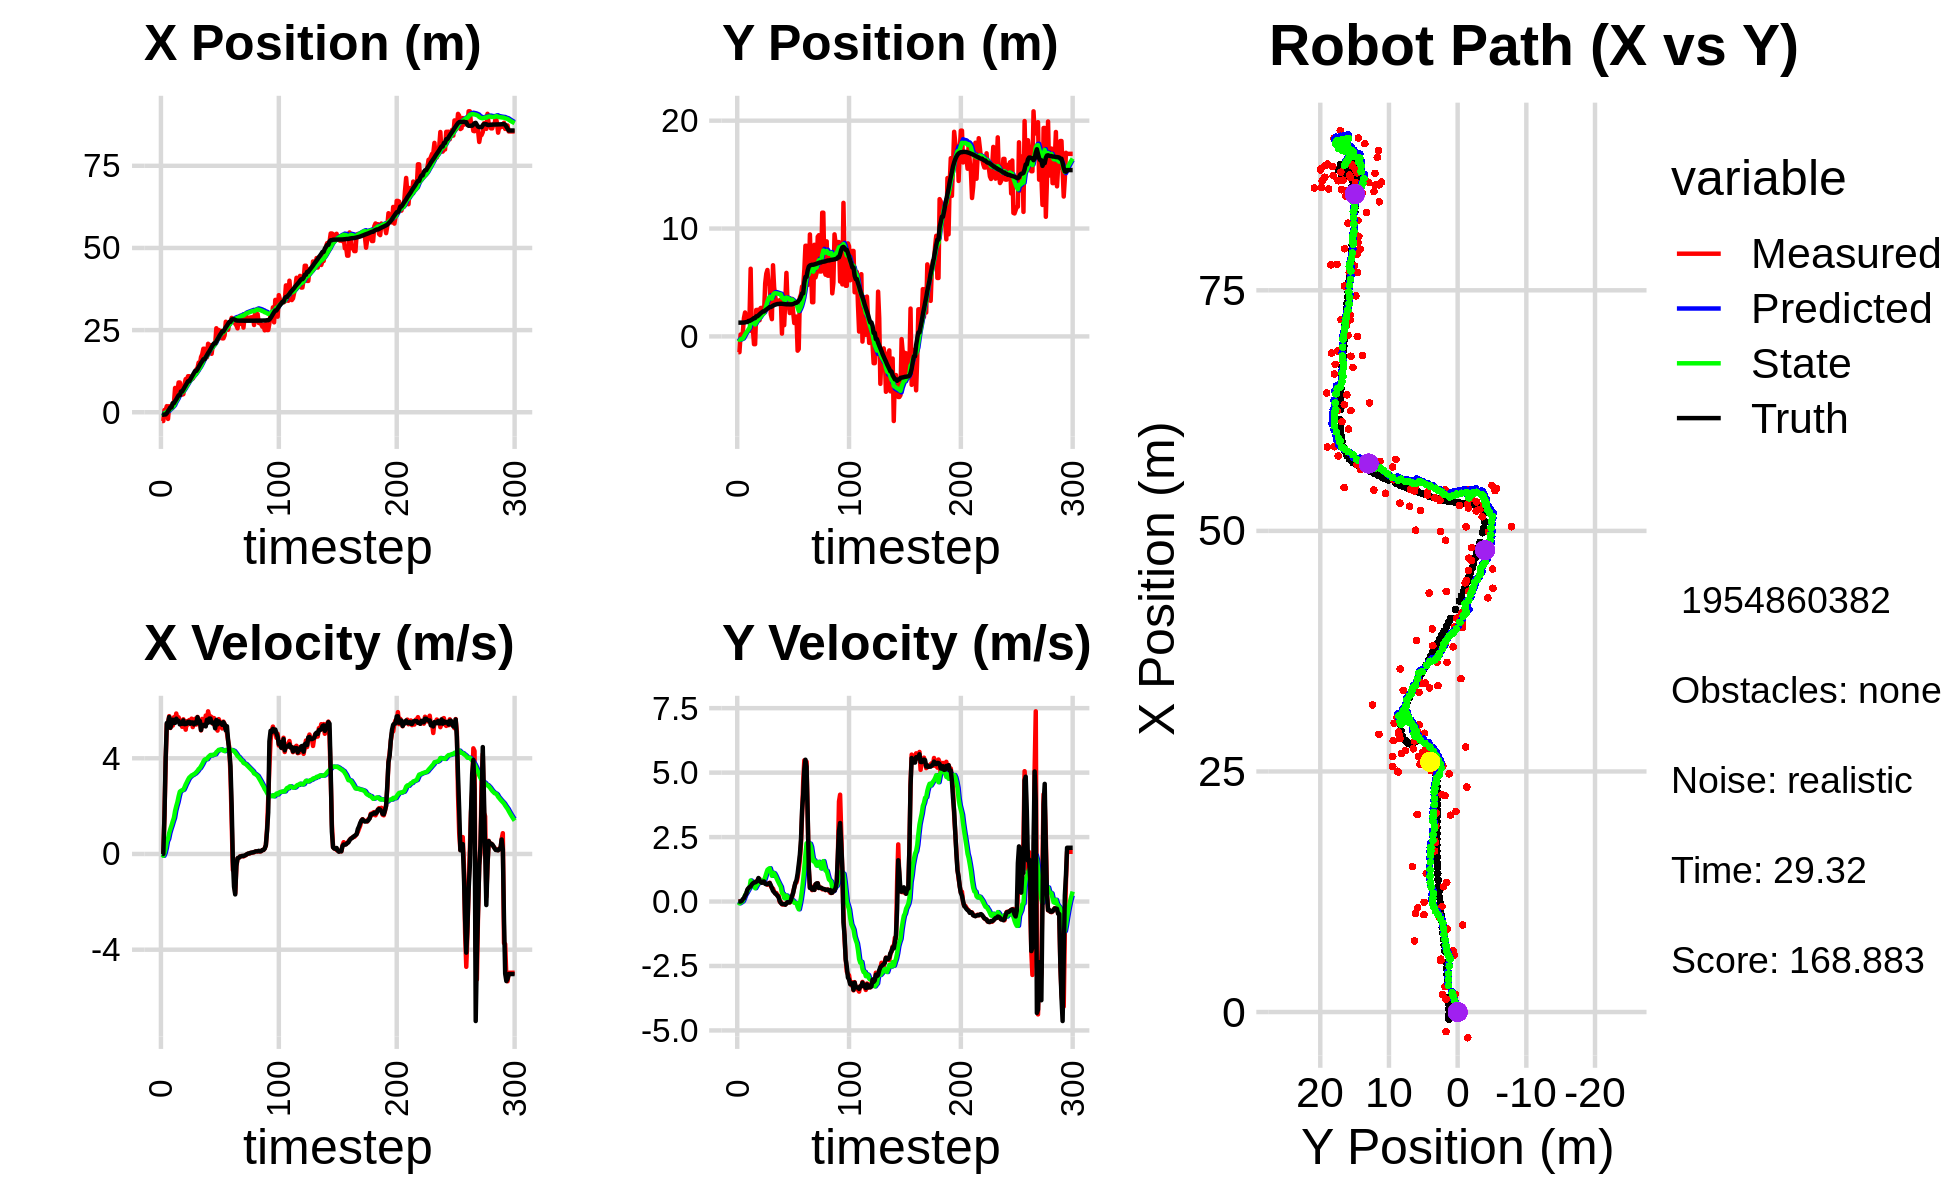

The table this chart was drawn from, first rows:
-2.423189997263347273e+00, -2.273003578299406247e+00, 0.000000000000000000e+00, -0.000000000000000000e+00, 0.000000000000000000e+00, 0.000000000000000000e+00, 0.000000000000000000e+00, 0.000000000000000000e+00, -1.510004053004068980e-01, -1.373577495134894466e-01, 0.000000000000000000e+00, 0.000000000000000000e+00, -7.671829460905945641e-01, 1.278764963851732661e+00, 0.000000000000000000e+00, 0.000000000000000000e+00, 0.000000000000000000e+00, 2.995713839482050389e-05
-2.672956466461700042e+00, -1.464026212530786353e+00, 0.000000000000000000e+00, -0.000000000000000000e+00, -1.510004053004068980e-01, -1.373577495134894466e-01, 0.000000000000000000e+00, 0.000000000000000000e+00, -3.124439239255278888e-01, -2.211758666149560293e-01, -2.973443951892127193e-02, -3.146362228543438805e-02, -7.671829460905945641e-01, 1.278764963851732661e+00, 0.000000000000000000e+00, 0.000000000000000000e+00, 0.000000000000000000e+00, 1.827280357247218490e-04
-2.672956466461700042e+00, -1.464026212530786353e+00, 0.000000000000000000e+00, -0.000000000000000000e+00, -3.154173678774200296e-01, -2.243222288434994771e-01, -2.973443951892127193e-02, -3.146362228543438805e-02, -4.750372970664945571e-01, -3.077038597178510804e-01, -7.612962441631548893e-02, -7.067482872856574450e-02, -7.671829460905945641e-01, 1.278764963851732661e+00, 0.000000000000000000e+00, 0.000000000000000000e+00, 0.000000000000000000e+00, 1.827280357247218490e-04
6.728074552828932076e-01, 1.763641251912387853e-01, 1.617997201585665845e+00, 3.025626519828737357e-03, -4.826502595081261227e-01, -3.147713425907076590e-01, -7.612962441631548893e-02, -7.067482872856574450e-02, -3.541932651227320816e-01, -2.753752736940057733e-01, 3.711656693788931149e-02, -4.193489572261094311e-02, -6.707283258490092104e-01, 1.278814615599606519e+00, 1.600000000000000089e+00, 1.000000000000000021e-03, 1.600000023841857910e+00, -1.869980362243950367e-03
6.728074552828932076e-01, 1.763641251912387853e-01, 3.829993227285286128e+00, 7.162020470667219453e-03, -3.504816084289431588e-01, -2.795687632662668953e-01, 3.711656693788931149e-02, -4.193489572261094311e-02, -1.548950000052451981e-01, -2.418381150473759289e-01, 2.401166451542035840e-01, -1.607066440384505301e-02, -6.707283258490092104e-01, 1.278814615599606519e+00, 4.000000000000000000e+00, 2.299999999999999961e-02, 4.000000000000000000e+00, -1.869980362243950367e-03
1.855944753003961445e+00, 3.673836489537639083e-01, 5.426774150440428990e+00, 4.951582543242018242e-02, -1.308833354898248369e-01, -2.434451814877604259e-01, 2.401166451542035840e-01, -1.607066440384505301e-02, 2.059321333150228028e-01, -1.907640602582546807e-01, 5.250339080278336734e-01, 1.964413709505902911e-02, -2.909790274160150014e-01, 1.280564537557265181e+00, 5.472999999999999865e+00, 9.299999999999999933e-02, 5.473999977111816406e+00, -9.124103933572769165e-03
-2.034342169635988906e+00, 1.701435843121065661e+00, 5.442802925793588820e+00, 1.141480502371483019e-01, 2.584355241178061813e-01, -1.887996465487487840e-01, 5.250339080278336734e-01, 1.964413709505902911e-02, 2.397132608964278322e-01, -2.652015312767222466e-02, 6.336496310414527766e-01, 1.222175591115162718e-01, 3.228706120046052064e-01, 1.289332488859094905e+00, 5.472999999999999865e+00, 1.250000000000000000e-01, 5.473999977111816406e+00, -2.096921764314174652e-02
1.841231286559995350e+00, 2.218093621038113472e+00, 5.761022249282524932e+00, 1.852510179687001102e-01, 3.030782240005731043e-01, -1.429839721652059747e-02, 6.336496310414527766e-01, 1.222175591115162718e-01, 6.264429630926195980e-01, 1.790729275474739479e-01, 8.752881380962574953e-01, 2.407460950559944801e-01, 8.567298649264074584e-01, 1.302655207084115752e+00, 5.724000000000000199e+00, 2.290000000000000091e-01, 5.728000164031982422e+00, -3.214485198259353638e-02
1.344319969894326672e+00, 1.688935602152796145e+00, 5.266388718720997453e+00, 3.183176162959293065e-01, 7.139717769022453364e-01, 2.031475370530733959e-01, 8.752881380962574953e-01, 2.407460950559944801e-01, 9.342294495080252226e-01, 3.358489357157380395e-01, 1.045563128297409827e+00, 3.232029030913814438e-01, 1.489420294920272836e+00, 1.329476530030756054e+00, 5.274000000000000021e+00, 2.869999999999999774e-01, 5.282000064849853516e+00, -6.036979705095291138e-02
1.344319969894326672e+00, 1.688935602152796145e+00, 5.477004305154358654e+00, 3.310479054957966016e-01, 1.038785762337766094e+00, 3.681692260248761728e-01, 1.045563128297409827e+00, 3.232029030913814438e-01, 1.232078935088634308e+00, 4.842445109419694083e-01, 1.194326207373555881e+00, 3.917346681007715103e-01, 1.489420294920272836e+00, 1.329476530030756054e+00, 5.442999999999999616e+00, 4.590000000000000191e-01, 5.461999893188476562e+00, -6.036979705095291138e-02
2.639062516974655104e+00, 1.839992596367910904e+00, 5.365277228087885319e+00, 5.050946524411699112e-01, 1.351511555825989808e+00, 5.234179777520465704e-01, 1.194326207373555881e+00, 3.917346681007715103e-01, 1.624698702893440760e+00, 6.456997656997381929e-01, 1.362172809288244357e+00, 4.684571518536007617e-01, 2.749807715647436535e+00, 1.432097597182440119e+00, 5.612000000000000099e+00, 5.160000000000000142e-01, 5.636000156402587891e+00, -9.386474639177322388e-02
2.639062516974655104e+00, 1.839992596367910904e+00, 5.714731937281409380e+00, 5.379928042757096129e-01, 1.760915983822265218e+00, 6.925454808850982635e-01, 1.362172809288244357e+00, 4.684571518536007617e-01, 2.001608899401760233e+00, 7.981792670688439006e-01, 1.510842278797031035e+00, 5.329226909071592688e-01, 2.749807715647436535e+00, 1.432097597182440119e+00, 5.480000000000000426e+00, 5.590000000000000524e-01, 5.507999897003173828e+00, -9.386474639177322388e-02
7.392599940175145434e+00, 6.275967417733369302e+00, 5.575273409168416627e+00, 5.764994595256496268e-01, 2.152693127281463337e+00, 8.514715361595598386e-01, 1.510842278797031035e+00, 5.329226909071592688e-01, 2.787737173736005936e+00, 1.337973931054625698e+00, 1.800600023336141442e+00, 8.153792226374538821e-01, 3.368811011395031141e+00, 1.492945490695383404e+00, 5.477000000000000313e+00, 5.839999999999999636e-01, 5.507999897003173828e+00, -1.030367165803909302e-01
5.925005555320076667e+00, 4.836152333046048191e-01, 5.870790482926358855e+00, 6.530458419724135544e-01, 2.967797176069620235e+00, 1.419511853318371042e+00, 1.800600023336141442e+00, 8.153792226374538821e-01, 3.387866816827489025e+00, 1.327252621744252181e+00, 1.999537604959657155e+00, 7.550826377690654789e-01, 3.896768928083854888e+00, 1.549279166859578449e+00, 5.653999999999999915e+00, 6.570000000000000284e-01, 5.691999912261962891e+00, -1.107810214161872864e-01
6.349084377364576426e+00, 6.777649057398873467e-01, 5.627014916948953172e+00, 6.803893242487660808e-01, 3.587820577323454607e+00, 1.402760885521158851e+00, 1.999537604959657155e+00, 7.550826377690654789e-01, 3.971477437882766637e+00, 1.333821426879240546e+00, 2.173672252080573131e+00, 7.123150978626312524e-01, 4.536770224846493171e+00, 1.623144103958951590e+00, 5.570000000000000284e+00, 7.049999999999999600e-01, 5.614999771118164062e+00, -1.203306317329406738e-01
9.049251913875799858e+00, -7.207851573682257929e-01, 5.710179786511123901e+00, 7.559427507679226110e-01, 4.188844663090823595e+00, 1.405052936665503571e+00, 2.173672252080573131e+00, 7.123150978626312524e-01, 4.763254277389690650e+00, 1.216202976549837222e+00, 2.409397706710632914e+00, 6.066005948049124630e-01, 5.166099906332938474e+00, 1.702224953937396590e+00, 5.565999999999999837e+00, 7.349999999999999867e-01, 5.614999771118164062e+00, -1.316197514533996582e-01
9.049251913875799858e+00, -7.207851573682257929e-01, 5.527205275570153731e+00, 7.657682353486837679e-01, 5.004194048060753630e+00, 1.276863036030328580e+00, 2.409397706710632914e+00, 6.066005948049124630e-01, 5.485260024790029831e+00, 1.105267230201446127e+00, 2.602060728458661210e+00, 5.160675793876012829e-01, 5.166099906332938474e+00, 1.702224953937396590e+00, 5.416999999999999815e+00, 7.429999999999999938e-01, 5.467999935150146484e+00, -1.376689076423645020e-01
5.356110811239993552e+00, 2.453774406753594928e+00, 5.465159726405395269e+00, 7.618100512224074139e-01, 5.745466097635896219e+00, 1.156873988140206144e+00, 2.602060728458661210e+00, 5.160675793876012829e-01, 5.800791744757796131e+00, 1.286284186265430174e+00, 2.641401078612115150e+00, 6.003696496119772519e-01, 6.307247519515236434e+00, 1.858692897807482813e+00, 5.447000000000000064e+00, 7.650000000000000133e-01, 5.500000000000000000e+00, -1.385014653205871582e-01
5.356110811239993552e+00, 2.453774406753594928e+00, 5.314615328355513313e+00, 7.408250770714214228e-01, 6.064931852619007913e+00, 1.346321151226627988e+00, 2.641401078612115150e+00, 6.003696496119772519e-01, 6.082366028016506831e+00, 1.453307567971905634e+00, 2.664912523866006300e+00, 6.671892380762132202e-01, 6.307247519515236434e+00, 1.858692897807482813e+00, 5.440999999999999837e+00, 8.060000000000000497e-01, 5.500000000000000000e+00, -1.385014653205871582e-01
5.496404766957256882e+00, 2.472578241857374071e+00, 5.629345668061706220e+00, 8.818564666698411880e-01, 6.348857280403107595e+00, 1.520026491779526978e+00, 2.664912523866006300e+00, 6.671892380762132202e-01, 6.359941719296458018e+00, 1.616860603545556607e+00, 2.686814768817420873e+00, 7.314432873761007592e-01, 6.929842353221563833e+00, 1.948713376216793636e+00, 5.583999999999999631e+00, 9.120000000000000329e-01, 5.657999992370605469e+00, -1.553905606269836426e-01
8.634300231835478456e+00, 1.500699175967876053e+00, 5.391780093098692106e+00, 8.730121768083124456e-01, 6.628623196178200061e+00, 1.690004932283166728e+00, 2.686814768817420873e+00, 7.314432873761007592e-01, 6.895173954962828589e+00, 1.680148579615383220e+00, 2.787941827323618504e+00, 7.320860277703129526e-01, 7.566715598630739947e+00, 2.051363183668719170e+00, 5.424000000000000377e+00, 8.090000000000000524e-01, 5.484000205993652344e+00, -1.605222821235656738e-01
1.009441816842706352e+01, 2.637650979858827238e+00, 5.194412666014053492e+00, 7.410049506882597781e-01, 7.173968137695190705e+00, 1.753357182392414559e+00, 2.787941827323618504e+00, 7.320860277703129526e-01, 7.513966993670400107e+00, 1.833569542264811281e+00, 2.907826971202846167e+00, 7.778122028145801892e-01, 8.180891394503799319e+00, 2.146167530991162309e+00, 5.431000000000000050e+00, 7.590000000000000080e-01, 5.484000205993652344e+00, -1.416981965303421021e-01
9.868922830018348691e+00, 2.647337480732169457e+00, 5.549044162653856915e+00, 7.311082323242212855e-01, 7.804749690790684369e+00, 1.911350762546269344e+00, 2.907826971202846167e+00, 7.778122028145801892e-01, 8.069960359766726654e+00, 1.975366466386185405e+00, 3.002991083628421709e+00, 8.119254000909645885e-01, 8.805426001542503656e+00, 2.231595112730009767e+00, 5.443999999999999950e+00, 7.279999999999999805e-01, 5.493000030517578125e+00, -1.309993714094161987e-01
1.096921455915957289e+01, 2.272644746398607918e+00, 5.412300529702410046e+00, 7.425429396688584260e-01, 8.370259468129569669e+00, 2.056559006395281664e+00, 3.002991083628421709e+00, 8.119254000909645885e-01, 8.675828774875810723e+00, 2.072528197183584719e+00, 3.106901343566761842e+00, 8.178999961629341842e-01, 9.432083487470183769e+00, 2.314677311275725735e+00, 5.527000000000000135e+00, 7.750000000000000222e-01, 5.580999851226806641e+00, -1.363442391157150269e-01
1.096921455915957289e+01, 2.272644746398607918e+00, 5.596905515946417609e+00, 7.654093949648003159e-01, 8.986518909232486862e+00, 2.154318196799878127e+00, 3.106901343566761842e+00, 8.178999961629341842e-01, 9.235526750584234890e+00, 2.162328660935286528e+00, 3.192081493867333641e+00, 8.201202882196646504e-01, 9.432083487470183769e+00, 2.314677311275725735e+00, 5.527000000000000135e+00, 7.770000000000000240e-01, 5.580999851226806641e+00, -1.359127163887023926e-01
1.011930035450452969e+01, 4.917534305378836734e+00, 5.477021081542925884e+00, 7.490145010111621815e-01, 9.554734899970968698e+00, 2.244340689757252871e+00, 3.192081493867333641e+00, 8.201202882196646504e-01, 9.666778610693853580e+00, 2.481912666443955473e+00, 3.234621715924425711e+00, 9.510855508859622498e-01, 1.006595075163419217e+01, 2.403472139459135182e+00, 5.443999999999999950e+00, 6.860000000000000542e-01, 5.486999988555908203e+00, -1.359127163887023926e-01
1.083349274155185071e+01, 5.818128897748572115e+00, 5.655290163715333662e+00, 6.881151563780719682e-01, 9.990240782286296195e+00, 2.577021221532551642e+00, 3.234621715924425711e+00, 9.510855508859622498e-01, 1.012967076069817196e+01, 2.856108134139565102e+00, 3.284510929772091803e+00, 1.097044143425847107e+00, 1.069076001661363939e+01, 2.484739377045371178e+00, 5.496999999999999886e+00, 6.690000000000000391e-01, 5.538000106811523438e+00, -1.210811659693717957e-01
1.024010968261921661e+01, 6.158458067584724915e+00, 5.303048743811451970e+00, 6.521674077828913951e-01, 1.045812185367538127e+01, 2.965812548482150035e+00, 3.284510929772091803e+00, 1.097044143425847107e+00, 1.048957480903402484e+01, 3.231311826261900055e+00, 3.301354954192436075e+00, 1.227341428376317101e+00, 1.131789052529488870e+01, 2.560724093098116771e+00, 5.496000000000000441e+00, 6.760000000000000453e-01, 5.538000106811523438e+00, -1.223652958869934082e-01
1.140370583586443054e+01, 4.867709352228779096e+00, 5.510845464596695997e+00, 6.990031174294992766e-01, 1.081971030445326853e+01, 3.354045969099531899e+00, 3.301354954192436075e+00, 1.227341428376317101e+00, 1.092738162439735383e+01, 3.463834823259989371e+00, 3.339492748481935447e+00, 1.266114517164592890e+00, 1.194465672977727877e+01, 2.638199282933033629e+00, 5.413999999999999702e+00, 6.949999999999999512e-01, 5.459000110626220703e+00, -1.261676102876663208e-01
1.140370583586443054e+01, 4.867709352228779096e+00, 5.648453297926405270e+00, 7.266376651175123769e-01, 1.126133089924554653e+01, 3.590446274976448748e+00, 3.339492748481935447e+00, 1.266114517164592890e+00, 1.133039848281642392e+01, 3.678346639920745176e+00, 3.366692957039135958e+00, 1.292045436769222233e+00, 1.257341611380638646e+01, 2.719662859084545747e+00, 5.501999999999999780e+00, 7.199999999999999734e-01, 5.548999786376953125e+00, -1.279409676790237427e-01
1.302224880448805067e+01, 2.039311542425114698e+00, 5.409879152745820541e+00, 5.995455016600641507e-01, 1.166706777852033738e+01, 3.807551183597667421e+00, 3.366692957039135958e+00, 1.292045436769222233e+00, 1.183749264586809069e+01, 3.612916669438909434e+00, 3.419466974704709727e+00, 1.151871026207426096e+00, 1.257341611380638646e+01, 2.719662859084545747e+00, 5.458999999999999631e+00, 6.290000000000000036e-01, 5.494999885559082031e+00, -1.103737950325012207e-01
1.346688303343949933e+01, 1.598552061674227254e+00, 5.728673864373527103e+00, 5.174921139893474686e-01, 1.217943934333856149e+01, 3.728103772059652155e+00, 3.419466974704709727e+00, 1.151871026207426096e+00, 1.234873535607499129e+01, 3.503818043665513304e+00, 3.471905611979117623e+00, 9.975195752660076520e-01, 1.309654271600369313e+01, 2.783554270163524968e+00, 5.716000000000000192e+00, 5.320000000000000284e-01, 5.741000175476074219e+00, -9.008914977312088013e-02
1.510561656951084153e+01, 6.597627712826557911e+00, 5.577290316870384679e+00, 5.038170831051841381e-01, 1.269592591727290376e+01, 3.603570001192113903e+00, 3.471905611979117623e+00, 9.975195752660076520e-01, 1.295924206496719044e+01, 3.848698792033573568e+00, 3.547186022903092706e+00, 1.114145847043169102e+00, 1.374895513043604645e+01, 2.849510028037323561e+00, 5.554000000000000270e+00, 4.129999999999999782e-01, 5.570000171661376953e+00, -9.008914977312088013e-02
1.442166007350427570e+01, 4.564585163596468931e+00, 5.547988578310893537e+00, 3.945433891135609050e-01, 1.331396066725750060e+01, 3.960113376737890434e+00, 3.547186022903092706e+00, 1.114145847043169102e+00, 1.345766799661113033e+01, 3.978195343252971306e+00, 3.590327567374723472e+00, 1.092779508774942343e+00, 1.437615239609691287e+01, 2.901465966399199736e+00, 5.557000000000000384e+00, 3.659999999999999920e-01, 5.570000171661376953e+00, -7.099515199661254883e-02
1.680455756206119489e+01, 3.670556499213981638e+00, 5.163651790073810588e+00, 3.108500130188296406e-01, 1.381670075334860215e+01, 4.087473294130465895e+00, 3.590327567374723472e+00, 1.092779508774942343e+00, 1.411643967077611350e+01, 4.010243359048602407e+00, 3.670891071195666377e+00, 1.014910885319811218e+00, 1.499973142148018290e+01, 2.942116690911763754e+00, 5.181000000000000050e+00, 3.130000000000000004e-01, 5.190000057220458984e+00, -6.012708321213722229e-02
1.760407149814715666e+01, 3.221673353262491712e+00, 5.645464603005434512e+00, 3.282632924120070794e-01, 1.448352877789568005e+01, 4.111734447580583485e+00, 3.670891071195666377e+00, 1.014910885319811218e+00, 1.480240514065974899e+01, 3.996642826714025265e+00, 3.756302041963363259e+00, 9.198629556388649986e-01, 1.550253903867449523e+01, 2.971874787283649955e+00, 5.392999999999999794e+00, 2.760000000000000231e-01, 5.395999908447265625e+00, -5.808097496628761292e-02
1.932945501829951596e+01, 3.168298199205495269e+00, 5.349399412088638783e+00, 2.219074363161656072e-01, 1.517803534485608452e+01, 4.088629122277911421e+00, 3.756302041963363259e+00, 9.198629556388649986e-01, 1.557803361138028109e+01, 3.970234481639987933e+00, 3.859430802158534402e+00, 8.224547513228676054e-01, 1.612119138256512585e+01, 3.003984643804975097e+00, 5.394999999999999574e+00, 2.250000000000000056e-01, 5.400000095367431641e+00, -4.145891219377517700e-02
1.932945501829951596e+01, 3.168298199205495269e+00, 5.387366865499330970e+00, 2.234824281238030341e-01, 1.596397669159613386e+01, 4.052479956772274683e+00, 3.859430802158534402e+00, 8.224547513228676054e-01, 1.629200019673575994e+01, 3.942361803900470196e+00, 3.943558086320367195e+00, 7.340572536204349463e-01, 1.612119138256512585e+01, 3.003984643804975097e+00, 5.355000000000000426e+00, 1.620000000000000051e-01, 5.356999874114990234e+00, -4.145891219377517700e-02
1.673196530396096193e+01, 3.362028850744700481e+00, 5.785985820367629096e+00, -1.270755790308096891e-02, 1.668635600536779506e+01, 4.015767529262514124e+00, 3.943558086320367195e+00, 7.340572536204349463e-01, 1.672881965100602386e+01, 3.918955145151983288e+00, 3.958842113573798560e+00, 6.466807914829312276e-01, 1.673720204862113903e+01, 3.023665620967100232e+00, 5.331999999999999851e+00, 2.699999999999999969e-02, 5.605000019073486328e+00, 2.196261426433920860e-03
1.673196530396096193e+01, 3.362028850744700481e+00, 5.523986845167162762e+00, -1.213213873489222584e-02, 1.712470386236340403e+01, 3.983623224300276267e+00, 3.958842113573798560e+00, 6.466807914829312276e-01, 1.712260120093895210e+01, 3.894166753695043948e+00, 3.962548246242008076e+00, 5.673120897715462352e-01, 1.734927785409541201e+01, 3.028171255046532728e+00, 5.605000000000000426e+00, -5.600000000000000117e-02, 5.605000019073486328e+00, 2.196261426433920860e-03
2.084100496817290349e+01, 2.579992554428969243e-01, 5.963033674263430228e+00, -1.073689163643653383e-01, 1.751885602556315291e+01, 3.950897962672198727e+00, 3.962548246242008076e+00, 5.673120897715462352e-01, 1.784899145282241051e+01, 3.583527382192458699e+00, 4.045479335632899520e+00, 3.304719665378300641e-01, 1.799123609114930034e+01, 3.022490812992279618e+00, 5.483999999999999986e+00, -9.700000000000000289e-02, 5.485000133514404297e+00, 1.800380833446979523e-02
1.999170994782620880e+01, 3.649889542119907127e+00, 5.750780849517465043e+00, -1.184143286121584759e-01, 1.825353938638570028e+01, 3.616574578846241561e+00, 4.045479335632899520e+00, 3.304719665378300641e-01, 1.843880417832582452e+01, 3.596842044488778534e+00, 4.093005341890597393e+00, 2.996452556981770154e-01, 1.851621091350653359e+01, 3.012198760074762394e+00, 5.658999999999999808e+00, -9.800000000000000377e-02, 5.659999847412109375e+00, 2.058809064328670502e-02
2.045266854753759489e+01, 1.039219214651568413e+00, 5.754122104643901281e+00, -1.005242361991443012e-01, 1.884810471251488551e+01, 3.626806570058596080e+00, 4.093005341890597393e+00, 2.996452556981770154e-01, 1.902011117694430808e+01, 3.373069331712612584e+00, 4.136848075306915895e+00, 1.389506230191397684e-01, 1.915343129694400304e+01, 3.000296308293344705e+00, 5.658999999999999808e+00, -1.039999999999999952e-01, 5.659999847412109375e+00, 1.746817491948604584e-02
1.779426753534779237e+01, 3.368696882498282363e+00, 5.718720285971858885e+00, -1.209788849612539324e-01, 1.943379598447500101e+01, 3.386964394014526647e+00, 4.136848075306915895e+00, 1.389506230191397684e-01, 1.932283050513084888e+01, 3.372149507677871139e+00, 4.115414348030640213e+00, 1.191884683324130056e-01, 1.979395711418359838e+01, 2.987390830385691753e+00, 5.487000000000000099e+00, -1.209999999999999964e-01, 5.487999916076660156e+00, 2.115173265337944031e-02
2.053155330604990425e+01, 5.888629986513623571e+00, 5.441756338136273463e+00, -5.148787636825079284e-02, 1.973437193993391148e+01, 3.384068354511112542e+00, 4.115414348030640213e+00, 1.191884683324130056e-01, 1.982879529418594444e+01, 3.601398275273365090e+00, 4.139998798830062832e+00, 2.342987397049953180e-01, 2.042418324957981923e+01, 2.976619555930591687e+00, 5.487000000000000099e+00, -7.900000000000000078e-02, 5.494999885559082031e+00, 9.461346082389354706e-03
2.068985605276586526e+01, 3.087549886438788249e+00, 5.680934536655274592e+00, -2.732094682456405466e-02, 2.024279517406895224e+01, 3.624828149243864761e+00, 4.139998798830062832e+00, 2.342987397049953180e-01, 2.031071291830294001e+01, 3.563099654486197032e+00, 4.158906474337093151e+00, 1.879975920707998016e-01, 2.094995439037740326e+01, 2.973331643584507855e+00, 5.495000000000000107e+00, -2.500000000000000139e-02, 5.494999885559082031e+00, 4.809197504073381424e-03
2.068985605276586526e+01, 3.087549886438788249e+00, 5.402937396731243069e+00, -2.598399336589648015e-02, 2.072660356573664941e+01, 3.581899413693276912e+00, 4.158906474337093151e+00, 1.879975920707998016e-01, 2.074692455429291726e+01, 3.526457296520994600e+00, 4.166342754428951523e+00, 1.473328545383010835e-01, 2.094995439037740326e+01, 2.973331643584507855e+00, 5.253000000000000114e+00, -3.599999999999999728e-02, 5.252999782562255859e+00, 4.809197504073381424e-03
2.556379926190735574e+01, 2.165435566587715854e+00, 5.296870611059970813e+00, -3.701354153447050654e-02, 2.116355882973581259e+01, 3.541190581974824614e+00, 4.166342754428951523e+00, 1.473328545383010835e-01, 2.156220127450275115e+01, 3.407724364794209038e+00, 4.256910253332147676e+00, 6.395372481018136990e-02, 2.155690324342018016e+01, 2.969618870406507849e+00, 5.600999999999999979e+00, -2.800000000000000058e-02, 5.600999832153320312e+00, 6.987699307501316071e-03
2.391423749920907227e+01, 3.213418885404121017e+00, 5.155978378628787162e+00, 1.497916053000711983e-02, 2.198789229983596627e+01, 3.414119737275226996e+00, 4.256910253332147676e+00, 6.395372481018136990e-02, 2.216947236736910298e+01, 3.393530611041944312e+00, 4.298710098447529937e+00, 5.019016860475712660e-02, 2.219706761880319235e+01, 2.967239453055940945e+00, 5.416999999999999815e+00, 5.000000000000000278e-02, 5.416999816894531250e+00, -2.905194181948900223e-03
2.503337442871221441e+01, 3.482150687715191761e+00, 5.636035975764851713e+00, 1.488039277973274288e-01, 2.259934337721385589e+01, 3.398549627902419878e+00, 4.298710098447529937e+00, 5.019016860475712660e-02, 2.283187695357649716e+01, 3.411087819420027145e+00, 4.352243329849417641e+00, 6.159012207953948326e-02, 2.282407128811953356e+01, 2.974487617022182562e+00, 5.544999999999999929e+00, 2.159999999999999976e-01, 5.548999786376953125e+00, -2.639609947800636292e-02
2.257919061172439257e+01, 2.257718576931117660e+00, 5.523818688307623681e+00, 3.670430584551885866e-01, 2.326710128656143795e+01, 3.417246831627981152e+00, 4.352243329849417641e+00, 6.159012207953948326e-02, 2.322966034109584399e+01, 3.328100418091080925e+00, 4.346754641934688301e+00, 2.470371457193974718e-02, 2.345804154930693741e+01, 3.001572324569043548e+00, 5.463000000000000078e+00, 3.270000000000000129e-01, 5.473000049591064453e+00, -6.634980440139770508e-02
2.474786198155636541e+01, 1.242557956899647431e+00, 5.346299436444675202e+00, 5.349886854835038674e-01, 2.366433580528931202e+01, 3.330570789548275012e+00, 4.346754641934688301e+00, 2.470371457193974718e-02, 2.377459877125372856e+01, 3.168027087975208822e+00, 4.372569297119104803e+00, -4.459977784716850913e-02, 2.398097360130839917e+01, 3.043461753433975847e+00, 5.467999999999999972e+00, 5.460000000000000409e-01, 5.494999885559082031e+00, -9.973508864641189575e-02
2.248269712953035793e+01, 1.836835337866694839e+00, 5.244940406960060919e+00, 7.041748287530487094e-01, 2.421185570096563922e+01, 3.163567110190491860e+00, 4.372569297119104803e+00, -4.459977784716850913e-02, 2.408036383391435464e+01, 3.081790979361805682e+00, 4.346451307215756010e+00, -5.787646407619378985e-02, 2.460381734369962103e+01, 3.115235283083029660e+00, 5.394999999999999574e+00, 7.249999999999999778e-01, 5.442999839782714844e+00, -1.334598660469055176e-01
2.248269712953035793e+01, 1.836835337866694839e+00, 5.532361527626764364e+00, 7.427633927254642110e-01, 2.451500896463593193e+01, 3.076003332954186487e+00, 4.346451307215756010e+00, -5.787646407619378985e-02, 2.436342610830454447e+01, 3.004754906602783660e+00, 4.316902488618707956e+00, -6.293853671612156808e-02, 2.460381734369962103e+01, 3.115235283083029660e+00, 5.506999999999999673e+00, 8.299999999999999600e-01, 5.570000171661376953e+00, -1.334598660469055176e-01
2.337192165903250185e+01, -1.322681710979678238e+00, 5.425169087663248568e+00, 9.282017172362598822e-01, 2.479511635716641393e+01, 2.998461052931171711e+00, 4.316902488618707956e+00, -6.293853671612156808e-02, 2.469390608378835594e+01, 2.658789674021457383e+00, 4.297949270989761317e+00, -2.110639341996607965e-01, 2.523444402255017138e+01, 3.208857252383087388e+00, 5.423000000000000043e+00, 1.074999999999999956e+00, 5.528999805450439453e+00, -1.694510579109191895e-01
2.754173159614852651e+01, -1.172207640189633082e+00, 5.335713195442777668e+00, 1.231559522605797818e+00, 2.512370101088733065e+01, 2.637683280601491376e+00, 4.297949270989761317e+00, -2.110639341996607965e-01, 2.534646585220285075e+01, 2.367009573981533777e+00, 4.346710536447662143e+00, -3.004563756210392178e-01, 2.585790002397382281e+01, 3.329963876194270700e+00, 5.166000000000000369e+00, 1.433000000000000052e+00, 5.361000061035156250e+00, -2.268417477607727051e-01
2.539141195997434153e+01, 3.615483223029072768e+00, 5.058468409545777256e+00, 1.605038332929686451e+00, 2.578113690584761741e+01, 2.336963936419429899e+00, 4.346710536447662143e+00, -3.004563756210392178e-01, 2.576049538415568563e+01, 2.548841105196885781e+00, 4.343887629828390828e+00, -9.732347827506415694e-02, 2.635890519641197827e+01, 3.461210920341160069e+00, 5.336999999999999744e+00, 1.808999999999999941e+00, 5.636000156402587891e+00, -3.072493672370910645e-01
2.509848606604066390e+01, 3.892178504452199483e+00, 4.727387465045476134e+00, 2.213640794015997226e+00, 2.619488414713852364e+01, 2.539108757369379354e+00, 4.343887629828390828e+00, -9.732347827506415694e-02, 2.610890554427450638e+01, 2.778251195241839167e+00, 4.326879378814580512e+00, 1.389814542337034775e-01, 2.695308625682014281e+01, 3.683211280438742019e+00, 4.738999999999999879e+00, 2.379000000000000004e+00, 5.302999973297119141e+00, -4.379337728023529053e-01
2.731515860597608025e+01, 4.623571170913207240e+00, 4.447891884268055485e+00, 3.351121632243216464e+00, 2.654159348215596381e+01, 2.792149340665209589e+00, 4.326879378814580512e+00, 1.389814542337034775e-01, 2.660888262995172937e+01, 3.120100073522804607e+00, 4.340981772693971230e+00, 4.649265339749352188e-01, 2.749467599383825345e+01, 3.989913417760885483e+00, 4.277999999999999581e+00, 3.547000000000000153e+00, 5.558000087738037109e+00, -6.456850171089172363e-01
2.731515860597608025e+01, 4.623571170913207240e+00, 3.287261047687550786e+00, 4.643127962923208507e+00, 2.704298080722112729e+01, 3.166592726920298251e+00, 4.340981772693971230e+00, 4.649265339749352188e-01, 2.704804188530329156e+01, 3.509694615269284057e+00, 4.339898091140081071e+00, 8.418075051400504272e-01, 2.749467599383825345e+01, 3.989913417760885483e+00, 3.673999999999999932e+00, 4.136000000000000121e+00, 5.532999992370605469e+00, -9.547319412231445312e-01
2.871966165317092745e+01, 6.144699169689147311e+00, 1.362300985718886581e+00, 5.474030937096447502e+00, 2.748203169441729798e+01, 3.593875365783289144e+00, 4.339898091140081071e+00, 8.418075051400504272e-01, 2.753597009184249700e+01, 4.058668311579969767e+00, 4.344957140144724228e+00, 1.307258170979272549e+00, 2.823412549517368930e+01, 4.994272663016502634e+00, 2.020000000000000018e+00, 5.134999999999999787e+00, 5.518000125885009766e+00, -1.326885104179382324e+00
... 240 more rows
